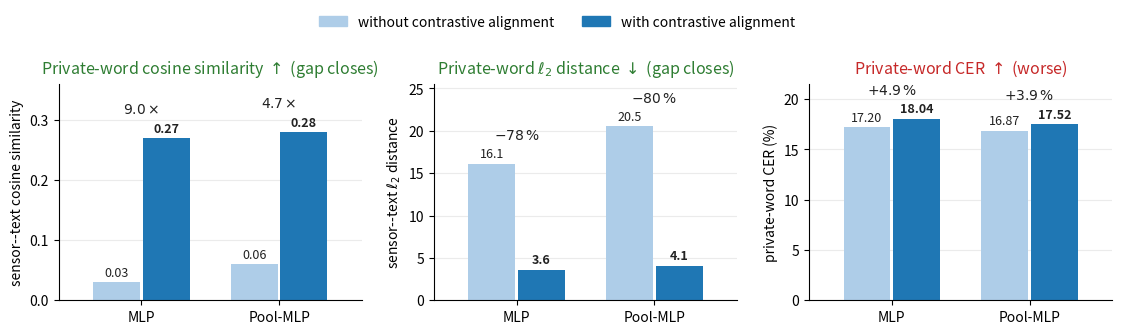

Generate this figure with matplotlib: (Note: this script raises an exception after producing the figure.)
#!/usr/bin/env python3
"""Presentation clustered-column chart for the sequence-alignment results.

Replaces the slope-chart (plot_seqalign_paradox_presentation.py) with the
same visual grammar as aux_ctc_bars.pdf: light bar = without alignment,
dark bar = with alignment, value labels on top, relative change above the
pair, colored panel titles for direction. Values are the thesis numbers
(tab:contrastive-alignment and tab:contrastive-results), private words.

Output: presentation/figures/seqalign_bars.pdf
"""
from __future__ import annotations

import matplotlib

matplotlib.use("Agg")
import matplotlib.pyplot as plt
import numpy as np
from matplotlib.patches import Patch

OUT = "/home/woody/iwso/iwso214h/imu-hwr/presentation/figures/seqalign_bars.pdf"

CONNECTORS = ["MLP", "Pool-MLP"]
COS_WO, COS_W = [0.03, 0.06], [0.27, 0.28]
COS_REL = [r"$9.0\times$", r"$4.7\times$"]
GEOM_WO, GEOM_W = [16.1, 20.5], [3.6, 4.1]
GEOM_REL = ["$-78\\,\\%$", "$-80\\,\\%$"]
RECOG_WO, RECOG_W = [17.20, 16.87], [18.04, 17.52]
RECOG_REL = ["$+4.9\\,\\%$", "$+3.9\\,\\%$"]

C_WO = "#AECDE8"   # light step of the deck blue (without alignment)
C_W = "#1F77B4"    # deck blue (with alignment)
INK = "#222222"
GOOD = "#2e7d32"
BAD = "#c62828"


def panel(ax, wo, w, rel, title, tcolor, ylabel, fmt, ymax):
    x = np.arange(len(CONNECTORS))
    bw = 0.34
    ax.bar(x - bw / 2 - 0.01, wo, bw, color=C_WO)
    ax.bar(x + bw / 2 + 0.01, w, bw, color=C_W)
    for xi, v in zip(x - bw / 2 - 0.01, wo):
        ax.text(xi, v + ymax * 0.015, fmt.format(v), ha="center",
                va="bottom", fontsize=9, color=INK)
    for xi, v in zip(x + bw / 2 + 0.01, w):
        ax.text(xi, v + ymax * 0.015, fmt.format(v), ha="center",
                va="bottom", fontsize=9, color=INK, fontweight="bold")
    for xi, lab in zip(x, rel):
        top = max(wo[xi], w[xi])
        ax.text(xi, top + ymax * 0.10, lab, ha="center", va="bottom",
                fontsize=10, color=INK)
    ax.set_xlim(-0.6, len(CONNECTORS) - 0.4)
    ax.set_ylim(0, ymax)
    ax.set_xticks(x, CONNECTORS, fontsize=10)
    ax.set_ylabel(ylabel, fontsize=10)
    ax.set_title(title, fontsize=11.5, color=tcolor, pad=8)
    ax.grid(True, axis="y", alpha=0.25)
    ax.set_axisbelow(True)
    for s in ("top", "right"):
        ax.spines[s].set_visible(False)


def main() -> None:
    fig, (ax_c, ax_g, ax_r) = plt.subplots(1, 3, figsize=(11.4, 3.3))
    panel(ax_c, COS_WO, COS_W, COS_REL,
          r"Private-word cosine similarity $\uparrow$ (gap closes)", GOOD,
          "sensor--text cosine similarity", "{:.2f}", 0.36)
    panel(ax_g, GEOM_WO, GEOM_W, GEOM_REL,
          r"Private-word $\ell_2$ distance $\downarrow$ (gap closes)", GOOD,
          r"sensor--text $\ell_2$ distance", "{:.1f}", 25.5)
    panel(ax_r, RECOG_WO, RECOG_W, RECOG_REL,
          r"Private-word CER $\uparrow$ (worse)", BAD,
          "private-word CER (%)", "{:.2f}", 21.5)
    handles = [Patch(color=C_WO, label="without contrastive alignment"),
               Patch(color=C_W, label="with contrastive alignment")]
    fig.legend(handles=handles, loc="upper center", ncol=2, frameon=False,
               fontsize=10, bbox_to_anchor=(0.5, 1.02))
    fig.tight_layout(rect=(0, 0, 1, 0.90))
    fig.savefig(OUT, bbox_inches="tight")
    print(f"saved: {OUT}")


if __name__ == "__main__":
    main()
